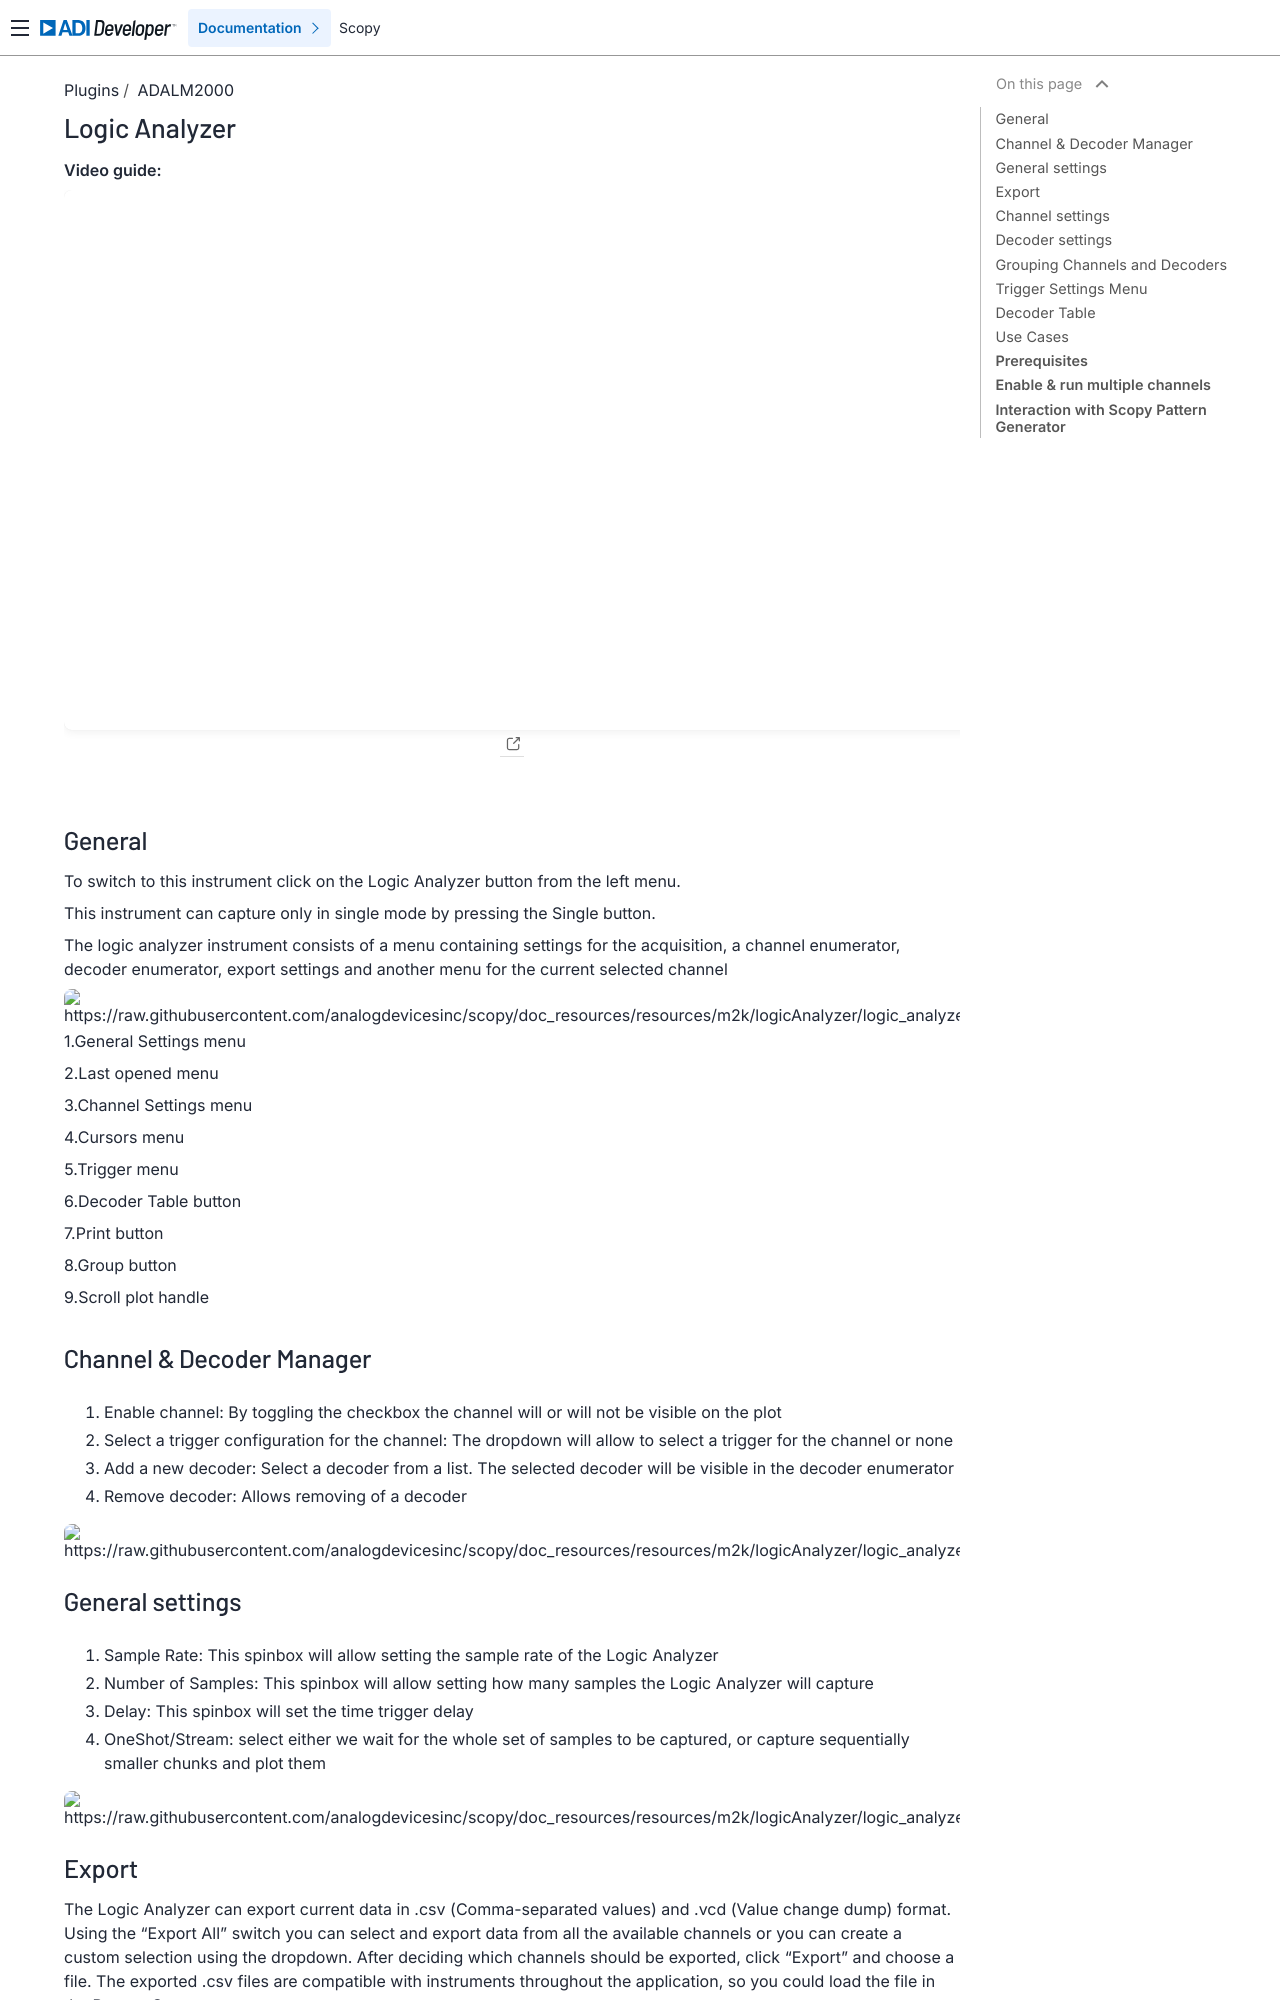

repository: analogdevicesinc/scopy · page: plugins/m2k/logic_analyzer/index.html · generator: sphinx

.. _logic_analyzer:


Logic Analyzer
================================================================================

**Video guide:**
    
.. video:: https://www.youtube.com/watch?v=zWX7VnKDYq4  
    
|


General 
----------------------------------------------------------------------------

To switch to this instrument click on the Logic Analyzer button from the left 
menu.

This instrument can capture only in single mode by pressing the Single button.

The logic analyzer instrument consists of a menu containing settings for the 
acquisition, a channel enumerator, decoder enumerator, export settings and 
another menu for the current selected channel


.. image:: https://raw.githubusercontent.com/analogdevicesinc/scopy/doc_resources/resources/m2k/logicAnalyzer/logic_analyzer_new_1.png
    :align: center

1.General Settings menu

2.Last opened menu

3.Channel Settings menu

4.Cursors menu

5.Trigger menu

6.Decoder Table button

7.Print button

8.Group button

9.Scroll plot handle


Channel & Decoder Manager
----------------------------------------------------------------------------

1. Enable channel: By toggling the checkbox the channel will or will not be 
   visible on the plot

2. Select a trigger configuration for the channel: The dropdown will allow to 
   select a trigger for the channel or none

3. Add a new decoder: Select a decoder from a list. The selected decoder will be 
   visible in the decoder enumerator

4. Remove decoder: Allows removing of a decoder

.. image:: https://raw.githubusercontent.com/analogdevicesinc/scopy/doc_resources/resources/m2k/logicAnalyzer/logic_analyzer_new_2.png
    :align: center


General settings
----------------------------------------------------------------------------

1. Sample Rate: This spinbox will allow setting the sample rate of the Logic 
   Analyzer

2. Number of Samples: This spinbox will allow setting how many samples the Logic 
   Analyzer will capture

3. Delay: This spinbox will set the time trigger delay

4. OneShot/Stream: select either we wait for the whole set of samples to be 
   captured, or capture sequentially smaller chunks and plot them

.. image:: https://raw.githubusercontent.com/analogdevicesinc/scopy/doc_resources/resources/m2k/logicAnalyzer/logic_analyzer_new_3.png
    :align: center


Export
----------------------------------------------------------------------------

The Logic Analyzer can export current data in .csv (Comma-separated values) and 
.vcd (Value change dump) format. Using the “Export All” switch you can 
select and export data from all the available channels or you can create a 
custom selection using the dropdown. After deciding which channels should be 
exported, click “Export” and choose a file. The exported .csv files are 
compatible with instruments throughout the application, so you could load the 
file in the Pattern Generator.

.. image:: https://raw.githubusercontent.com/analogdevicesinc/scopy/doc_resources/resources/m2k/logicAnalyzer/logic_analyzer_new_4.png
    :align: center
